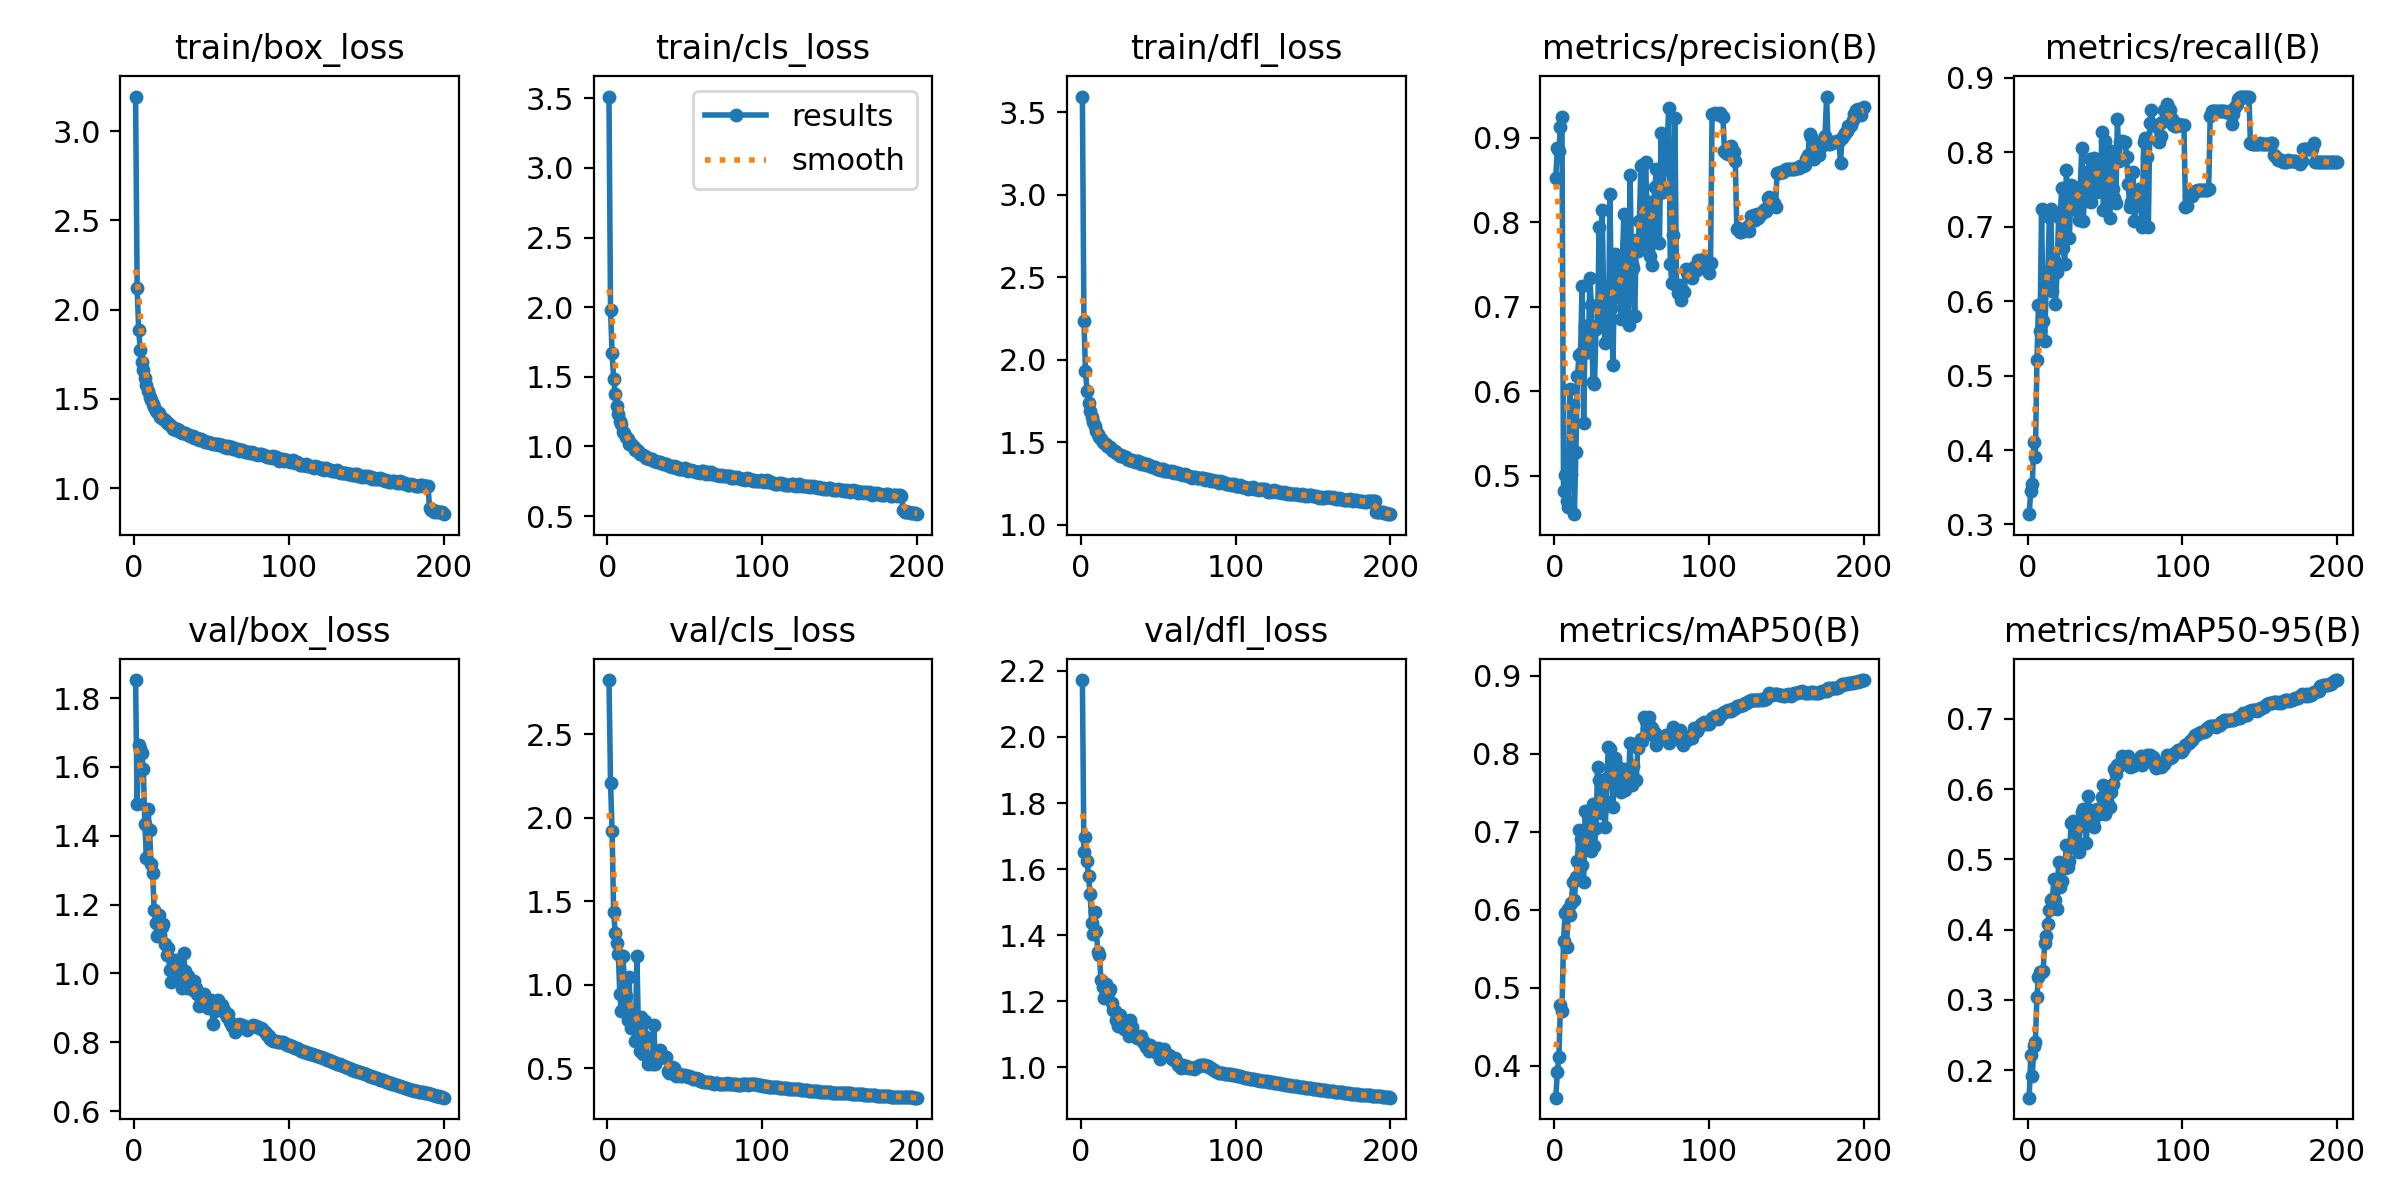

The data file committed next to this chart (first rows):
epoch, time, train/box_loss, train/cls_loss, train/dfl_loss, metrics/precision(B), metrics/recall(B), metrics/mAP50(B), metrics/mAP50-95(B), val/box_loss, val/cls_loss, val/dfl_loss, lr/pg0, lr/pg1, lr/pg2
1, 71.98, 3.193, 3.512, 3.595, 0.8525, 0.3139, 0.3593, 0.1608, 1.852, 2.823, 2.172, 0.003328, 0.003328, 0.003328
2, 134.5, 2.121, 1.981, 2.238, 0.8876, 0.3449, 0.3926, 0.221, 1.491, 2.208, 1.653, 0.006629, 0.006629, 0.006629
3, 195.4, 1.888, 1.671, 1.931, 0.8847, 0.3537, 0.4114, 0.1915, 1.663, 1.919, 1.696, 0.009896, 0.009896, 0.009896
4, 256.5, 1.776, 1.486, 1.811, 0.9123, 0.4104, 0.4784, 0.2346, 1.653, 1.434, 1.624, 0.009851, 0.009851, 0.009851
5, 317.4, 1.708, 1.377, 1.736, 0.9239, 0.3906, 0.4708, 0.2407, 1.641, 1.311, 1.579, 0.009802, 0.009802, 0.009802
6, 378.6, 1.66, 1.289, 1.691, 0.4822, 0.5206, 0.5604, 0.3048, 1.593, 1.252, 1.523, 0.009753, 0.009753, 0.009753
7, 439.1, 1.617, 1.232, 1.656, 0.5005, 0.5954, 0.5965, 0.3328, 1.434, 1.183, 1.436, 0.009703, 0.009703, 0.009703
8, 500.8, 1.58, 1.184, 1.625, 0.4705, 0.5598, 0.5526, 0.3398, 1.336, 0.9462, 1.402, 0.009654, 0.009654, 0.009654
9, 561.6, 1.544, 1.158, 1.6, 0.4632, 0.724, 0.6006, 0.3393, 1.477, 0.8415, 1.471, 0.009604, 0.009604, 0.009604
10, 622.7, 1.513, 1.103, 1.567, 0.6028, 0.5739, 0.5939, 0.3407, 1.415, 1.169, 1.413, 0.009555, 0.009555, 0.009555
11, 682.7, 1.491, 1.093, 1.549, 0.5021, 0.5458, 0.6085, 0.3803, 1.319, 1.017, 1.349, 0.009505, 0.009505, 0.009505
12, 744.1, 1.469, 1.068, 1.534, 0.5834, 0.6221, 0.6352, 0.3903, 1.29, 0.9297, 1.341, 0.009456, 0.009456, 0.009456
13, 804.8, 1.455, 1.05, 1.518, 0.4543, 0.6328, 0.613, 0.4076, 1.184, 0.7864, 1.265, 0.009406, 0.009406, 0.009406
14, 866, 1.431, 1.019, 1.502, 0.5279, 0.7125, 0.642, 0.4283, 1.147, 1.046, 1.244, 0.009357, 0.009357, 0.009357
15, 927.3, 1.427, 1.019, 1.498, 0.6175, 0.7243, 0.6623, 0.4424, 1.108, 0.7388, 1.212, 0.009307, 0.009307, 0.009307
16, 988.6, 1.42, 1.012, 1.49, 0.6427, 0.614, 0.7026, 0.4429, 1.17, 0.8168, 1.254, 0.009258, 0.009258, 0.009258
17, 1050, 1.398, 0.9937, 1.478, 0.6457, 0.6548, 0.6904, 0.4722, 1.112, 0.8002, 1.218, 0.009208, 0.009208, 0.009208
18, 1111, 1.393, 0.978, 1.471, 0.7241, 0.5959, 0.657, 0.4423, 1.134, 0.6635, 1.233, 0.009158, 0.009158, 0.009158
19, 1173, 1.385, 0.9732, 1.469, 0.5623, 0.6388, 0.6354, 0.4291, 1.144, 1.172, 1.239, 0.009109, 0.009109, 0.009109
20, 1233, 1.381, 0.9673, 1.456, 0.6774, 0.7134, 0.727, 0.4958, 1.085, 0.7489, 1.194, 0.009059, 0.009059, 0.009059
21, 1293, 1.362, 0.9488, 1.446, 0.646, 0.711, 0.6872, 0.4609, 1.054, 0.5999, 1.175, 0.00901, 0.00901, 0.00901
22, 1354, 1.363, 0.9447, 1.446, 0.6462, 0.7518, 0.6955, 0.4687, 1.074, 0.8072, 1.172, 0.00896, 0.00896, 0.00896
23, 1415, 1.353, 0.9389, 1.433, 0.7337, 0.6718, 0.7115, 0.493, 1.009, 0.582, 1.143, 0.008911, 0.008911, 0.008911
24, 1475, 1.346, 0.9291, 1.428, 0.7017, 0.6495, 0.6751, 0.4873, 0.9761, 0.7829, 1.126, 0.008861, 0.008861, 0.008861
25, 1536, 1.334, 0.9196, 1.419, 0.611, 0.776, 0.736, 0.5199, 1.039, 0.686, 1.16, 0.008812, 0.008812, 0.008812
26, 1598, 1.338, 0.9141, 1.421, 0.6086, 0.7439, 0.6819, 0.4893, 1.018, 0.5246, 1.134, 0.008762, 0.008762, 0.008762
27, 1659, 1.328, 0.9093, 1.417, 0.6738, 0.6843, 0.7053, 0.4971, 1.039, 0.5509, 1.142, 0.008713, 0.008713, 0.008713
28, 1720, 1.333, 0.9085, 1.411, 0.6785, 0.7555, 0.783, 0.5516, 0.9908, 0.5335, 1.117, 0.008663, 0.008663, 0.008663
29, 1781, 1.325, 0.9079, 1.412, 0.7946, 0.7303, 0.7671, 0.5538, 1.02, 0.5243, 1.124, 0.008614, 0.008614, 0.008614
30, 1842, 1.312, 0.8942, 1.399, 0.6883, 0.7538, 0.7248, 0.5172, 0.9942, 0.7591, 1.121, 0.008564, 0.008564, 0.008564
31, 1903, 1.31, 0.8937, 1.394, 0.8145, 0.722, 0.7616, 0.5506, 0.9564, 0.5234, 1.096, 0.008515, 0.008515, 0.008515
32, 1965, 1.312, 0.8903, 1.394, 0.6991, 0.7518, 0.7406, 0.5232, 1.06, 0.5467, 1.145, 0.008466, 0.008466, 0.008466
33, 2026, 1.307, 0.8909, 1.39, 0.6574, 0.7086, 0.706, 0.5105, 1.006, 0.5691, 1.121, 0.008416, 0.008416, 0.008416
34, 2087, 1.304, 0.8886, 1.385, 0.7234, 0.7525, 0.7693, 0.5474, 0.9574, 0.6098, 1.099, 0.008367, 0.008367, 0.008367
35, 2148, 1.299, 0.8814, 1.381, 0.6628, 0.8063, 0.8082, 0.5674, 0.9913, 0.5675, 1.099, 0.008317, 0.008317, 0.008317
36, 2209, 1.295, 0.8721, 1.388, 0.8331, 0.7073, 0.8066, 0.571, 0.9592, 0.5661, 1.089, 0.008268, 0.008268, 0.008268
37, 2270, 1.29, 0.8719, 1.385, 0.6978, 0.7733, 0.7731, 0.5644, 0.9613, 0.5643, 1.091, 0.008218, 0.008218, 0.008218
38, 2330, 1.291, 0.8715, 1.382, 0.6308, 0.7348, 0.7322, 0.5238, 0.9511, 0.5651, 1.089, 0.008169, 0.008169, 0.008169
39, 2391, 1.282, 0.8636, 1.371, 0.7628, 0.7496, 0.7948, 0.5902, 0.9772, 0.481, 1.095, 0.008119, 0.008119, 0.008119
40, 2451, 1.281, 0.8569, 1.372, 0.711, 0.791, 0.7869, 0.5589, 0.9568, 0.4728, 1.077, 0.00807, 0.00807, 0.00807
41, 2513, 1.279, 0.8576, 1.371, 0.7188, 0.7325, 0.7796, 0.5699, 0.9398, 0.4816, 1.077, 0.00802, 0.00802, 0.00802
42, 2574, 1.269, 0.851, 1.359, 0.7401, 0.7829, 0.7577, 0.5529, 0.9043, 0.5062, 1.062, 0.007971, 0.007971, 0.007971
43, 2635, 1.274, 0.8571, 1.369, 0.6855, 0.7918, 0.7504, 0.5463, 0.9205, 0.5005, 1.068, 0.007921, 0.007921, 0.007921
44, 2695, 1.268, 0.8474, 1.36, 0.7527, 0.7882, 0.7767, 0.5645, 0.9072, 0.4548, 1.05, 0.007872, 0.007872, 0.007872
45, 2756, 1.265, 0.8508, 1.356, 0.8092, 0.7466, 0.7804, 0.572, 0.9403, 0.4616, 1.068, 0.007822, 0.007822, 0.007822
46, 2817, 1.256, 0.8407, 1.35, 0.6915, 0.7721, 0.7534, 0.565, 0.9206, 0.4667, 1.053, 0.007772, 0.007772, 0.007772
47, 2878, 1.256, 0.8403, 1.352, 0.7769, 0.751, 0.7622, 0.567, 0.9231, 0.4506, 1.059, 0.007723, 0.007723, 0.007723
48, 2939, 1.261, 0.8395, 1.349, 0.6783, 0.8274, 0.7689, 0.5884, 0.9, 0.4531, 1.047, 0.007673, 0.007673, 0.007673
49, 3000, 1.252, 0.8368, 1.34, 0.8561, 0.7222, 0.8138, 0.6062, 0.9062, 0.4594, 1.052, 0.007624, 0.007624, 0.007624
50, 3062, 1.255, 0.8429, 1.34, 0.7499, 0.8148, 0.7607, 0.5647, 0.9228, 0.4594, 1.06, 0.007574, 0.007574, 0.007574
51, 3123, 1.245, 0.8296, 1.335, 0.7459, 0.7289, 0.7844, 0.5828, 0.852, 0.4501, 1.025, 0.007525, 0.007525, 0.007525
52, 3184, 1.247, 0.8256, 1.338, 0.6889, 0.7834, 0.7667, 0.5737, 0.8917, 0.4441, 1.046, 0.007476, 0.007476, 0.007476
53, 3245, 1.249, 0.8325, 1.336, 0.7787, 0.7118, 0.7661, 0.5742, 0.9126, 0.4526, 1.049, 0.007426, 0.007426, 0.007426
54, 3306, 1.245, 0.8301, 1.328, 0.7658, 0.8016, 0.8074, 0.5958, 0.9236, 0.4446, 1.056, 0.007377, 0.007377, 0.007377
55, 3367, 1.241, 0.8229, 1.324, 0.8008, 0.751, 0.8151, 0.6076, 0.8958, 0.4351, 1.037, 0.007327, 0.007327, 0.007327
56, 3428, 1.241, 0.8265, 1.325, 0.8666, 0.7391, 0.819, 0.6292, 0.9061, 0.4328, 1.037, 0.007278, 0.007278, 0.007278
57, 3489, 1.242, 0.8166, 1.323, 0.8675, 0.7318, 0.8161, 0.6211, 0.9069, 0.4418, 1.037, 0.007228, 0.007228, 0.007228
58, 3550, 1.232, 0.8151, 1.317, 0.7745, 0.845, 0.8466, 0.6346, 0.8947, 0.4359, 1.031, 0.007178, 0.007178, 0.007178
59, 3612, 1.239, 0.8197, 1.325, 0.8716, 0.7886, 0.8417, 0.6334, 0.884, 0.4328, 1.026, 0.007129, 0.007129, 0.007129
60, 3673, 1.223, 0.808, 1.311, 0.8136, 0.814, 0.8333, 0.6366, 0.873, 0.4255, 1.023, 0.007079, 0.007079, 0.007079
... 140 more rows
